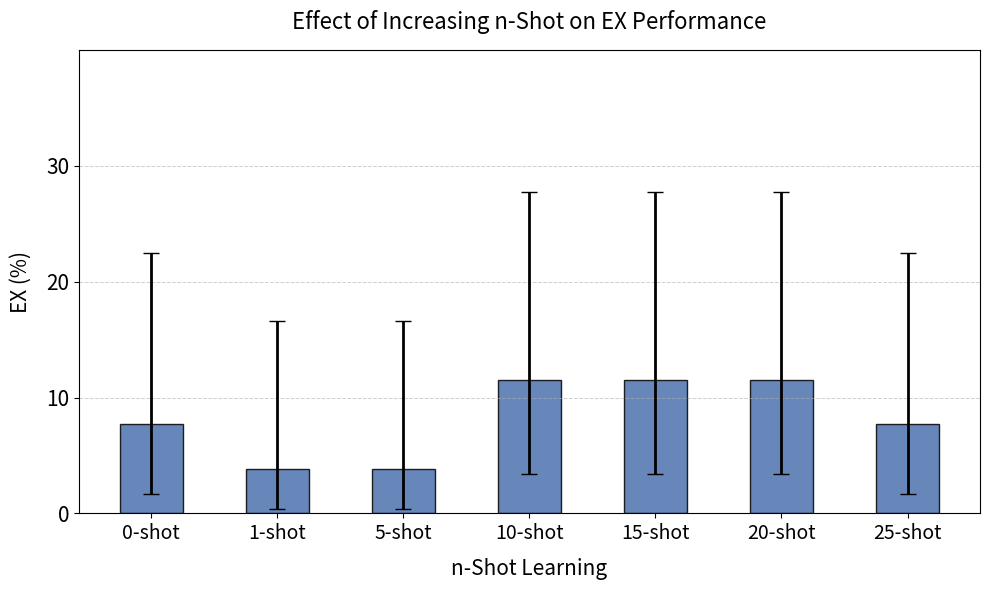

This chart was generated by the following Python code:
import numpy as np
import matplotlib.pyplot as plt
import pandas as pd
from scipy.stats import beta
import os

# TRY THIS EXPERIMENT WITHOUT RL.

# Function to compute 95% confidence intervals using a Beta distribution
def proportion_ci(n, p):
    a = n * p + 0.5
    b = n * (1 - p) + 0.5
    p0_025 = beta.isf(1 - 0.025, a, b)  # 2.5% percentile
    p0_975 = beta.isf(1 - 0.975, a, b)  # 97.5% percentile
    return pd.Series({'p0_025': p0_025, 'p0_975': p0_975})

# Labels for different n-shot settings
n_shot_levels = ["0-shot", "1-shot", "5-shot", "10-shot", "15-shot", "20-shot", "25-shot"]  

n_trials = 26  
ser_results = np.array([7.69, 3.85, 3.85, 11.54, 11.54, 11.54, 7.69]) / 100  # Convert % to proportion

# Compute confidence intervals
ci = [proportion_ci(n_trials, p) for p in ser_results]
ci = pd.DataFrame(ci)

# Convert to percentages
ser_results *= 100
ci *= 100
errors = np.abs(ci[['p0_025', 'p0_975']].sub(ser_results, axis=0).T.values)

# Set up figure and axis
fig, ax = plt.subplots(figsize=(10, 6))

# Define bar width and positions
x = np.arange(len(n_shot_levels))
bar_width = 0.5  

# Plot bars with error bars
ax.bar(x, ser_results, width=bar_width, color='#4C72B0', edgecolor='black', 
       alpha=0.85, label="EX Performance", yerr=errors, capsize=6, error_kw={'elinewidth': 2})

# Add grid for readability
ax.grid(axis='y', linestyle='--', linewidth=0.7, alpha=0.6)

# Formatting
ax.set_xticks(x)
ax.set_xticklabels(n_shot_levels, fontsize=14)
ax.set_yticks(np.arange(0, 40, 10))
ax.set_ylim(0, 40)
ax.set_yticklabels(np.arange(0, 40, 10), fontsize=15)

# Labels and title
ax.set_ylabel("EX (%)", fontsize=15, labelpad=10)
ax.set_xlabel("n-Shot Learning", fontsize=15, labelpad=10)
ax.set_title("Effect of Increasing n-Shot on EX Performance", fontsize=16, pad=15)

save_path = "Visualise/nshot/n_shot_ex_performance.png"
os.makedirs(os.path.dirname(save_path), exist_ok=True)

# Show and save the plot
plt.tight_layout()
plt.savefig(save_path, dpi=300)
plt.show()
